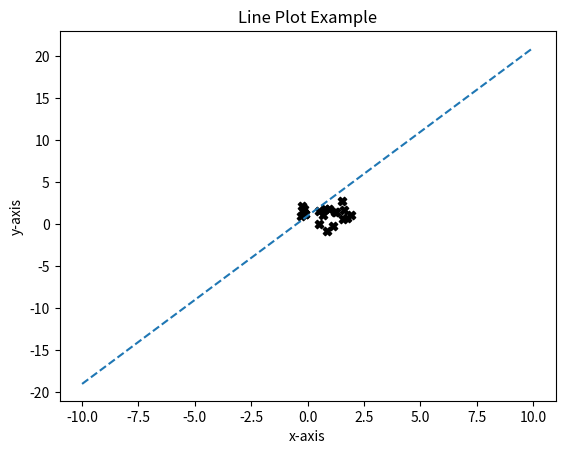

The matplotlib source for this figure:
"""
This code shows an example of plotting a line as well as 20 random data points.
Will be used in the final perceptron learning algorithm example.

[redacted]
"""

# Import packages
import numpy as np
import matplotlib.pyplot as plt

# Obtain a initial line equation
m = 2
b = 1
x_line = np.linspace(-10, 10, 256)   # x-axis points - equally spaces from -10 to 10 (256 points
y = m*x_line + b                     # line equation

fig = plt.figure()              # create a figure object

# Add 20 random sample points to the plot
x_data = np.random.multivariate_normal([1, 1], np.diag([1, 1]), size=20)
for i in range(x_data.shape[0]):
    plt.scatter(x_data[i, 0], x_data[i, 1], figure=fig, c='black', marker='X')

plt.plot(x_line, y, "--", figure=fig)      # creates a line plot
plt.xlabel('x-axis')            # x-axis label
plt.ylabel('y-axis')            # y-axis label
plt.title('Line Plot Example')  # plot label
plt.show()                      # show plot


